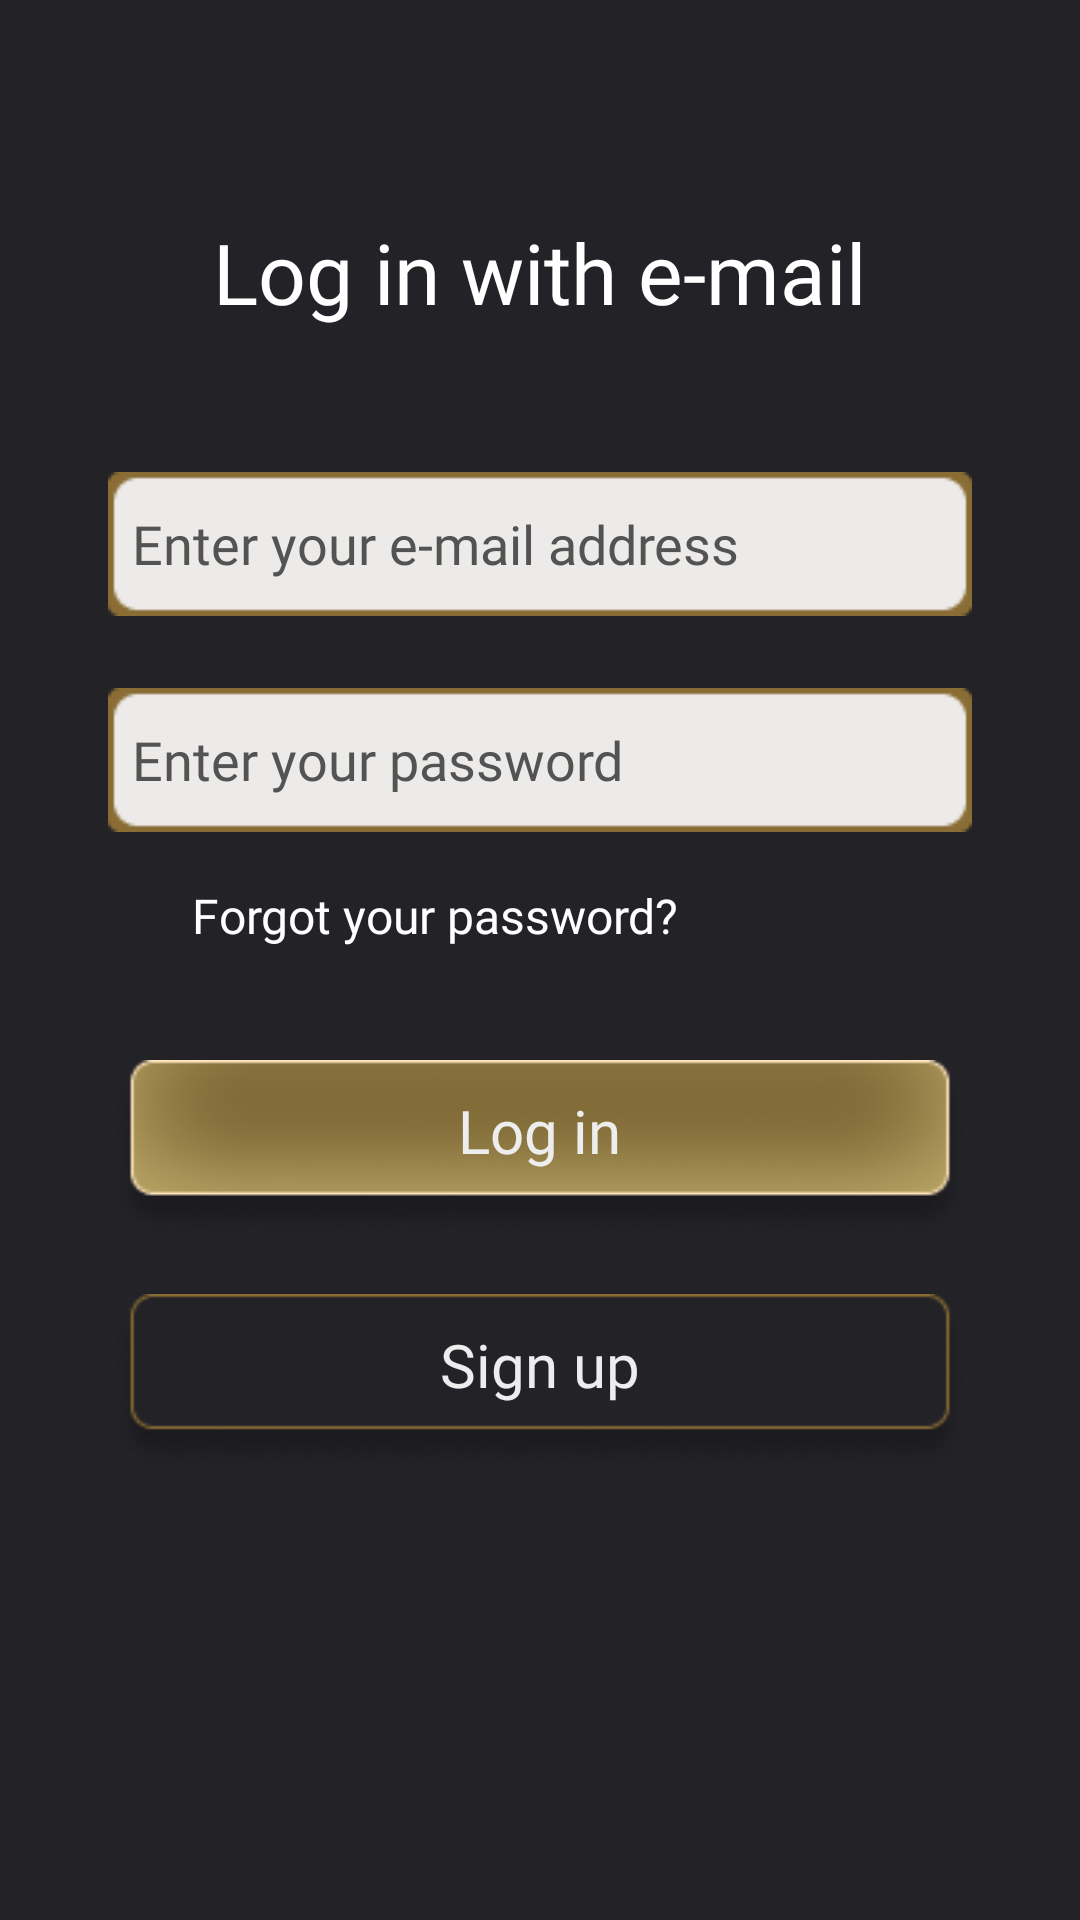

This screen was rendered from an Android layout file. Write that file and the resources it references.
<!-- AndroidManifest.xml: application theme Theme.DennoEarningApp -->
<!-- res/layout/activity_login.xml -->
<?xml version="1.0" encoding="utf-8"?>
<LinearLayout xmlns:android="http://schemas.android.com/apk/res/android"
    xmlns:app="http://schemas.android.com/apk/res-auto"
    xmlns:tools="http://schemas.android.com/tools"
    android:layout_width="match_parent"
    android:layout_height="match_parent"
    android:background="#232227"
    android:backgroundTint="#232227"
    android:fitsSystemWindows="true"
    android:gravity="center_horizontal"
    android:orientation="vertical"
    tools:context=".login">

    <TextView
        android:id="@+id/textView4"
        android:layout_width="wrap_content"
        android:layout_height="wrap_content"
        android:layout_marginTop="72dp"
        android:layout_marginBottom="48dp"
        android:fontFamily="@font/calistobold"
        android:gravity="center_horizontal|center_vertical"
        android:text="@string/log_in_with_e_mail"
        android:textColor="#FFFFFF"
        android:textSize="28sp" />

    <EditText
        android:id="@+id/editTextTextEmailAddress2"
        android:layout_width="wrap_content"
        android:layout_height="wrap_content"
        android:layout_marginBottom="24dp"
        android:autofillHints=""
        android:background="@drawable/inputlayout"
        android:ems="10"
        android:fontFamily="@font/flareserif"
        android:hint="@string/type_your_e_mail_address"
        android:inputType="textEmailAddress"
        android:minHeight="48dp"
        android:padding="8dp"
        android:textColor="#272727"
        android:textColorHint="#535353"
        tools:ignore="TextContrastCheck" />

    <EditText
        android:id="@+id/editTextTextPassword3"
        android:layout_width="wrap_content"
        android:layout_height="wrap_content"
        android:layout_marginBottom="4dp"
        android:autofillHints=""
        android:background="@drawable/inputlayout"
        android:ems="10"
        android:fontFamily="@font/flareserif"
        android:hint="@string/type_your_password"
        android:inputType="textPassword"
        android:minHeight="48dp"
        android:padding="8dp"
        android:textColor="#272727"
        android:textColorHint="#FF535353"
        tools:ignore="TextContrastCheck" />

    <TextView
        android:id="@+id/textView5"
        android:layout_width="match_parent"
        android:layout_height="48dp"
        android:layout_gravity="center_horizontal|left"
        android:layout_marginStart="64dp"
        android:layout_marginEnd="64dp"
        android:layout_marginBottom="24dp"
        android:fontFamily="@font/flareserif"
        android:gravity="center|left"
        android:text="@string/forgot_your_password"
        android:textColor="#FFFFFF"
        android:textSize="16sp" />

    <LinearLayout
        android:id="@+id/login_btn"
        android:layout_width="288dp"
        android:layout_height="60dp"
        android:layout_marginBottom="18dp"
        android:background="@drawable/linear_likebtn"
        android:gravity="center_horizontal|top|center_vertical"
        android:orientation="horizontal"
        android:paddingTop="10dp">

        <TextView
            android:id="@+id/txt_login"
            android:layout_width="wrap_content"
            android:layout_height="wrap_content"
            android:fontFamily="@font/flareserif"
            android:gravity="center_horizontal|center_vertical"
            android:text="@string/log_in"
            android:textColor="#EDEDED"
            android:textSize="20sp" />

    </LinearLayout>

    <LinearLayout
        android:id="@+id/signup_btn"
        android:layout_width="288dp"
        android:layout_height="60dp"
        android:layout_marginBottom="234dp"
        android:background="@drawable/linear_outlinelikebtn"
        android:gravity="center_horizontal|top|center_vertical"
        android:orientation="horizontal"
        android:paddingTop="10dp">

        <TextView
            android:id="@+id/txt_signup"
            android:layout_width="wrap_content"
            android:layout_height="wrap_content"
            android:fontFamily="@font/flareserif"
            android:gravity="center_horizontal|center_vertical"
            android:text="@string/sign_up"
            android:textColor="#EDEDED"
            android:textSize="20sp" />
    </LinearLayout>

</LinearLayout>
<!-- resources referenced by this layout -->
<resources>
  <!-- drawable inputlayout: png bitmap (drawable, 747 bytes) -->
  <!-- drawable linear_likebtn (drawable) -->
  <?xml version="1.0" encoding="utf-8"?>
  <selector xmlns:android="http://schemas.android.com/apk/res/android">
      <item android:state_pressed="true"
          android:drawable="@drawable/pressedbtn" />
      <item  android:state_focused="false"
          android:drawable="@drawable/btn_beauty" />
  </selector>
  <!-- drawable linear_outlinelikebtn (drawable) -->
  <?xml version="1.0" encoding="utf-8"?>
  <selector xmlns:android="http://schemas.android.com/apk/res/android">
      <item android:state_pressed="true"
          android:drawable="@drawable/outlinepressed" />
      <item  android:state_focused="false"
          android:drawable="@drawable/btn_outline" />
  </selector>
  <string name="forgot_your_password">Forgot your password?</string>
  <string name="log_in">Log in</string>
  <string name="log_in_with_e_mail">Log in with e-mail</string>
  <string name="sign_up">Sign up</string>
  <string name="type_your_e_mail_address">Enter your e-mail address</string>
  <string name="type_your_password">Enter your password</string>
  <style name="Theme.DennoEarningApp" parent="Theme.MaterialComponents.DayNight.NoActionBar">
          
          <item name="colorPrimary">@color/purple_500</item>
          <item name="colorPrimaryVariant">@color/charleston_green</item>
          <item name="colorOnPrimary">@color/white</item>
          
          <item name="colorSecondary">@color/teal_200</item>
          <item name="colorSecondaryVariant">@color/teal_700</item>
          <item name="colorOnSecondary">@color/black</item>
          
          <item name="android:statusBarColor">@android:color/transparent</item>
          
          <item name="android:windowTranslucentNavigation">true</item>
      </style>
  <!-- drawable pressedbtn: png bitmap (drawable, 5208 bytes) -->
  <!-- drawable btn_beauty: png bitmap (drawable, 10315 bytes) -->
  <!-- drawable outlinepressed: png bitmap (drawable, 9557 bytes) -->
  <!-- drawable btn_outline: png bitmap (drawable, 5397 bytes) -->
  <color name="purple_500">#FF6200EE</color>
  <color name="charleston_green">#232227</color>
  <color name="white">#FFFFFFFF</color>
  <color name="teal_200">#F2CE7F</color>
  <color name="teal_700">#F2CE7F</color>
  <color name="black">#FF000000</color>
</resources>
